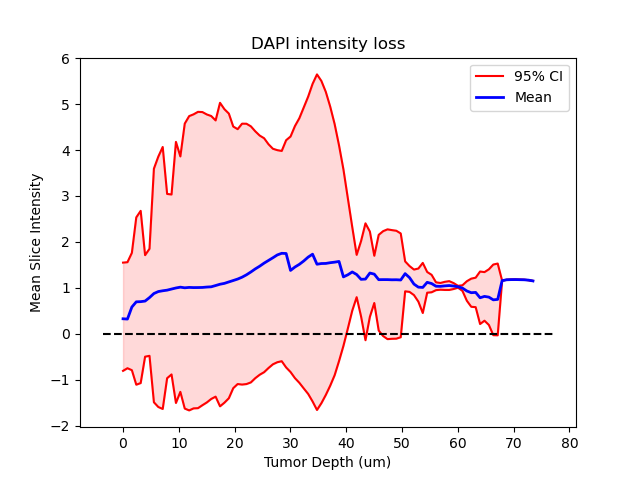

Source data for this figure (header and first rows):
, hsp90_3NT33_OG, hsp90_3NT56, hsp90_3NT56_OG, Image_1_Actin_Ki67, Image_2_COXI_Actin, Image_3_P2X7_Actin, Image_4_Antibody_Control, Image_5_Ki67_Actin_2_Full, Image_7_COXI_COXII, Image_8_3NT, med, iqr, minout, maxout
0, 0.6761, 0.4262, 0.6301, 0.1703, 0.02684, 0.03927, 0.2239, 0.8342, 1.763, 0.04349, 0.3251, 0.5894, -0.8089, 1.549
1, 0.6709, 0.3022, 0.6989, 0.1845, 0.09103, 0.05799, 0.3356, 1.007, 2.47, 0.06218, 0.3189, 0.5775, -0.7519, 1.558
2, 0.6548, 0.8234, 0.7422, 0.2026, 0.1513, 0.0794, 0.5065, 1.14, 3.24, 0.09196, 0.5807, 0.639, -0.7944, 1.762
3, 0.6736, 1.296, 0.7803, 0.224, 0.3518, 0.1038, 0.7147, 1.328, 3.637, 0.1321, 0.6942, 0.9111, -1.111, 2.534
4, 0.6714, 1.404, 0.7252, 0.2461, 0.5887, 0.1319, 0.8658, 1.519, 3.98, 0.1655, 0.6983, 0.9379, -1.075, 2.677
5, 0.6907, 0.5055, 0.735, 0.27, 0.7308, 0.1585, 0.9309, 1.644, 4.199, 0.2073, 0.7107, 0.553, -0.5007, 1.711
6, 0.6886, 0.8602, 0.7132, 0.2942, 0.9111, 0.19, 0.9973, 1.802, 4.297, 0.257, 0.7867, 0.583, -0.4816, 1.85
7, 0.7, 1.895, 0.7182, 0.3197, 1.033, 0.2341, 1.064, 1.954, 4.367, 0.2981, 0.8755, 1.272, -1.494, 3.595
8, 0.7444, 2.045, 0.7255, 0.3479, 1.114, 0.2715, 1.092, 2.066, 4.411, 0.3567, 0.9182, 1.364, -1.597, 3.858
9, 0.7572, 2.171, 0.7554, 0.3702, 1.197, 0.3068, 1.113, 2.198, 4.434, 0.4158, 0.9352, 1.427, -1.64, 4.068
10, 0.7671, 1.631, 0.7474, 0.3971, 1.265, 0.3326, 1.13, 2.302, 4.446, 0.4656, 0.9488, 1.003, -0.9691, 3.045
11, 0.8039, 1.639, 0.7722, 0.4273, 1.337, 0.3663, 1.142, 2.392, 4.438, 0.5199, 0.9727, 0.9801, -0.8872, 3.033
12, 0.8376, 2.26, 0.7933, 0.4482, 1.404, 0.3935, 1.155, 2.46, 4.418, 0.5676, 0.9962, 1.422, -1.509, 4.179
13, 0.8688, 2.099, 0.7811, 0.4782, 1.459, 0.412, 1.159, 2.517, 4.394, 0.6151, 1.014, 1.282, -1.267, 3.862
14, 0.8429, 2.494, 0.8174, 0.5104, 1.513, 0.4274, 1.157, 2.57, 4.364, 0.6568, 1, 1.552, -1.631, 4.577
15, 0.8301, 2.595, 0.8661, 0.5371, 1.56, 0.4423, 1.151, 2.604, 4.311, 0.7012, 1.008, 1.603, -1.671, 4.74
16, 0.8628, 2.768, 0.8572, 0.5751, 1.604, 0.4517, 1.147, 2.635, 4.266, 0.7483, 1.005, 1.601, -1.627, 4.779
17, 0.868, 2.682, 0.841, 0.6183, 1.661, 0.4609, 1.143, 2.663, 4.221, 0.7845, 1.006, 1.614, -1.622, 4.833
18, 0.8878, 2.68, 0.8543, 0.6557, 1.695, 0.4673, 1.128, 2.685, 4.137, 0.8314, 1.008, 1.597, -1.558, 4.829
19, 0.9124, 2.651, 0.8443, 0.6998, 1.741, 0.473, 1.12, 2.715, 4.075, 0.8879, 1.016, 1.569, -1.498, 4.777
20, 0.9289, 2.648, 0.8769, 0.7421, 1.781, 0.482, 1.111, 2.765, 4.02, 0.9323, 1.022, 1.541, -1.422, 4.742
21, 0.9315, 2.585, 0.8704, 0.7852, 1.804, 0.4897, 1.1, 2.81, 3.933, 0.9988, 1.049, 1.504, -1.371, 4.647
22, 0.9525, 2.791, 0.8792, 0.8255, 1.831, 0.4927, 1.083, 2.888, 3.881, 1.072, 1.078, 1.653, -1.582, 5.03
23, 0.9503, 2.709, 0.8769, 0.8634, 1.848, 0.4996, 1.069, 2.981, 3.788, 1.124, 1.097, 1.598, -1.502, 4.891
24, 0.9639, 2.672, 0.8648, 0.9054, 1.864, 0.5034, 1.059, 3.063, 3.706, 1.197, 1.128, 1.55, -1.406, 4.796
25, 0.9843, 2.54, 0.869, 0.94, 1.884, 0.5062, 1.045, 3.189, 3.645, 1.272, 1.159, 1.425, -1.186, 4.513
26, 1.006, 2.531, 0.8689, 0.979, 1.903, 0.5046, 1.045, 3.333, 3.574, 1.336, 1.19, 1.388, -1.096, 4.456
27, 1.022, 2.618, 0.8626, 1.028, 1.925, 0.5054, 1.046, 3.484, 3.501, 1.416, 1.231, 1.421, -1.108, 4.576
28, 1.022, 2.612, 0.8464, 1.063, 1.954, 0.509, 1.052, 3.674, 3.43, 1.503, 1.283, 1.418, -1.097, 4.574
29, 1.02, 2.574, 0.8573, 1.103, 1.982, 0.5152, 1.065, 3.871, 3.357, 1.586, 1.345, 1.395, -1.061, 4.518
30, 1.038, 2.517, 0.8563, 1.146, 2.018, 0.5216, 1.078, 4.072, 3.294, 1.678, 1.412, 1.344, -0.9683, 4.409
31, 1.047, 2.47, 0.7808, 1.172, 2.042, 0.5276, 1.101, 4.211, 3.252, 1.769, 1.471, 1.303, -0.8937, 4.317
32, 1.054, 2.437, 0.7923, 1.201, 2.078, 0.5318, 1.13, 4.261, 3.194, 1.873, 1.537, 1.274, -0.8382, 4.259
33, 1.056, 2.36, 0.7741, 1.225, 2.117, 0.5453, 1.156, 4.369, 3.146, 1.967, 1.596, 1.219, -0.7472, 4.127
34, 1.062, 2.31, 0.778, 1.239, 2.143, 0.5589, 1.191, 4.39, 3.101, 2.07, 1.654, 1.174, -0.6663, 4.029
35, 1.07, 2.291, 0.7825, 1.247, 2.193, 0.5769, 1.234, 4.336, 3.077, 2.185, 1.716, 1.155, -0.6211, 3.999
36, 1.075, 2.221, 0.8016, 1.251, 2.254, 0.6003, 1.282, 4.149, 3.049, 2.267, 1.751, 1.145, -0.599, 3.981
37, 1.077, 2.17, 0.7821, 1.253, 2.306, 0.6242, 1.324, 3.918, 3.023, 2.377, 1.747, 1.238, -0.7355, 4.216
38, 1.089, 2.097, 0.7082, 1.258, 2.372, 0.6475, 1.378, , 3.006, 2.504, 1.378, 1.283, -0.8348, 4.296
39, 1.091, 2.097, 0.7234, 1.263, 2.464, 0.6742, 1.453, , 2.991, 2.587, 1.453, 1.373, -0.968, 4.524
40, 1.092, 2.046, 0.5984, 1.256, 2.534, 0.7016, 1.511, , 2.984, 2.686, 1.511, 1.441, -1.07, 4.696
41, 1.103, 1.956, 0.6916, 1.245, 2.634, 0.7389, 1.584, , 2.977, 2.783, 1.584, 1.531, -1.193, 4.93
42, 1.117, 1.851, 0.7101, 1.236, 2.736, 0.7809, 1.669, , 2.969, 2.836, 1.669, 1.619, -1.312, 5.166
43, 1.118, 1.769, 0.551, 1.228, 2.848, 0.8337, 1.732, , 2.942, 2.902, 1.732, 1.73, -1.476, 5.443
44, 1.143, , 0.5574, 1.22, 2.961, 0.8913, 1.807, , 2.903, 2.922, 1.514, 1.828, -1.661, 5.649
45, 1.178, , 0.5977, 1.209, 3.082, 0.9413, 1.848, , 2.861, 2.913, 1.529, 1.755, -1.513, 5.506
46, 1.193, , 0.604, 1.191, 3.181, 0.9942, 1.869, , 2.772, 2.854, 1.531, 1.65, -1.334, 5.268
47, 1.203, , 0.5647, 1.177, 3.261, 1.059, 1.891, , 2.643, 2.741, 1.547, 1.52, -1.132, 4.947
48, 1.205, , 0.4135, 1.159, 3.304, 1.111, 1.913, , 2.492, 2.587, 1.559, 1.368, -0.905, 4.568
49, 1.216, , 0.355, 1.142, 3.325, 1.174, 1.933, , 2.322, 2.396, 1.574, 1.175, -0.5962, 4.103
50, 1.225, , 0.321, 1.128, 3.272, 1.238, , , 2.111, 2.164, 1.238, 0.961, -0.2646, 3.579
51, 1.238, , 0.4513, 1.116, 3.207, 1.283, , , 1.903, 1.87, 1.283, 0.7091, 0.1135, 2.95
52, 1.266, , 0.4879, 1.105, 3.031, 1.345, , , 1.657, 1.624, 1.345, 0.4553, 0.5022, 2.324
53, 1.272, , 0.4391, 1.098, 2.769, 1.394, , , , 1.307, 1.29, 0.2305, 0.7957, 1.718
54, 1.285, , 0.2595, 1.084, 2.516, 1.441, , , , 0.9608, 1.184, 0.4106, 0.3756, 2.018
55, 1.306, , 0.227, 1.075, 2.06, 1.498, , , , 0.7259, 1.19, 0.6366, -0.1418, 2.405
56, 1.322, , 0.2488, 1.065, 1.743, 1.529, , , , , 1.322, 0.464, 0.3687, 2.225
57, 1.312, , 0.298, 1.055, 1.298, 1.536, , , , , 1.298, 0.2573, 0.6687, 1.698
58, 1.309, , 0.266, 1.045, , 1.56, , , , , 1.177, 0.521, 0.06904, 2.153
59, 1.314, , 0.09539, 1.043, , 1.566, , , , , 1.178, 0.5711, -0.0508, 2.234
... 34 more rows
